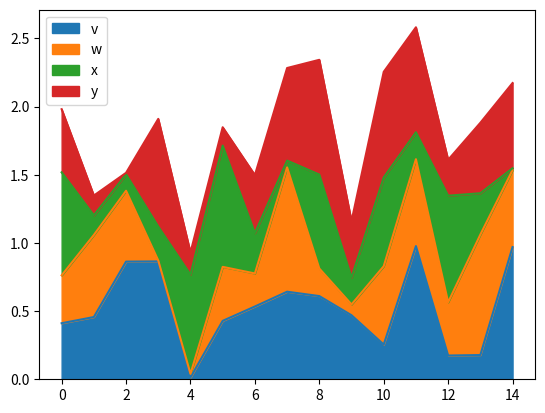

Python code for this plot:
import pandas as pd
import numpy as np

from matplotlib import pyplot

series1 = pd.Series([10,20,30,40])

print(series1)

a = pd.DataFrame(np.random.rand(15,4), columns=['v','w','x','y'])

a.plot.area()
pyplot.show()